Run: headless pygame with SDL's dummy video driver; simulated clock (each Clock.tick advances the game by its frame time, no real sleeping); random seed 0; keys injected as events and as key.get_pressed() state; no mouse input.
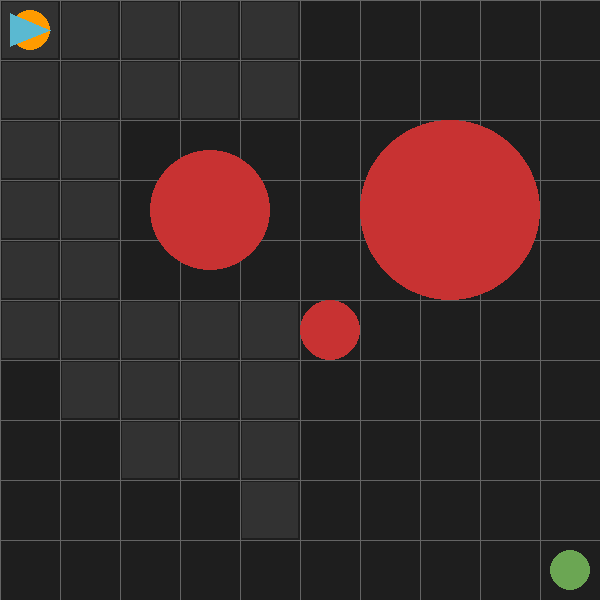
Frame 1 of 4 · flips 1–60 · no input
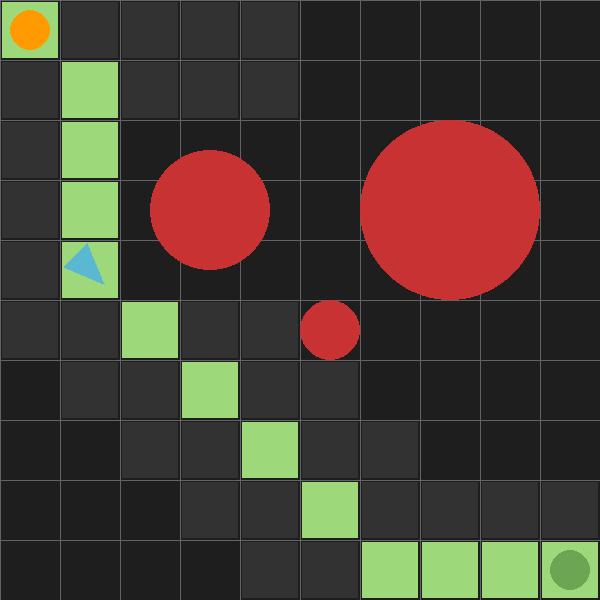
Frame 2 of 4 · flips 61–180 · tapped SPACE, RETURN · held RIGHT (→), D
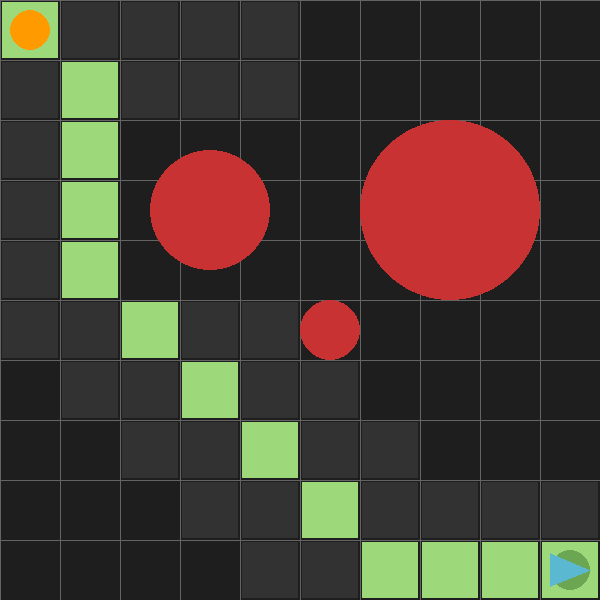
Frame 3 of 4 · flips 181–300 · held DOWN (↓), S
Frame 4 of 4 · flips 301–420 · held LEFT (←), A, UP (↑), W · screen unchanged from frame 3, image omitted

The pygame program that drew these frames:

from dataclasses import dataclass
from typing import List, Tuple
import argparse
import heapq
import math
import pygame
import random
import sys

# Colors
GRAY = (30, 30, 30)
MID_GRAY = (50, 50, 50)
LIGHT_GRAY = (100, 100, 100)
LIGHT_BLUE = (90, 185, 209)
RED = (200, 50, 50)
LIGHT_GREEN = (157, 216, 123)
GREEN = (107, 166, 83)
ORANGE = (255, 155, 0)


@dataclass
class Position:
    x: int = 0
    y: int = 0
    theta: float = 0.0


@dataclass
class Node:
    position: Position
    g: int = 1_000_000_000
    h: int = 0
    parent: "Node" = None

    @property
    def f(self) -> int:
        return self.g + self.h

    # heap
    def __lt__(self, other):
        if self.f == other.f:
            return self.h < other.h  # Tie-breaker: pick the one closer to goal
        return self.f < other.f

    def __eq__(self, other):
        if not isinstance(other, Node):
            return False
        return int(self.position.x) == int(other.position.x) and int(
            self.position.y
        ) == int(other.position.y)

    def __repr__(self):
        return f"Node(pos={self.position.x, self.position.y, self.position.theta}, f={self.f:}, g={self.g:}, h={self.h:})"


def calculate_heuristic(curr: Position, goal: Position, method: str = "octile") -> int:
    # https://theory.stanford.edu/~amitp/GameProgramming/Heuristics.html
    dx = abs(curr.x - goal.x)
    dy = abs(curr.y - goal.y)
    if method == "octile":
        # Integer Octile: (Straight=1000, Diagonal=1414)
        return 1000 * (dx + dy) + (1414 - 2000) * min(dx, dy)
    else:
        # Integer Euclidean:
        return int(math.sqrt(dx**2 + dy**2) * 1000)


def get_valid_neighbors(current_pos: Node, blocked_tiles: set) -> List[Node]:
    neighbors = []
    directions = [(0, 1), (0, -1), (1, 0), (-1, 0), (1, 1), (1, -1), (-1, 1), (-1, -1)]

    for dx, dy in directions:
        nx, ny = current_pos.position.x + dx, current_pos.position.y + dy

        if 0 <= nx < GRID_SIZE and 0 <= ny < GRID_SIZE:
            if (nx, ny) not in blocked_tiles:
                neighbors.append(Node(Position(nx, ny)))

    return neighbors


def reconstruct_path(goal: Node) -> List[Node]:
    path = []
    current = goal

    while current is not None:
        path.append(current)
        current = current.parent

    return path[::-1]  # Reverse to get path from start to goal


def a_star(
    initial_position: Position,
    blocked_tiles: set,
    goal_position: Position,
    heuristic_method: str = "octile",
) -> Tuple[List[Node], List[tuple]]:
    initial_node = Node(initial_position)
    initial_node.g = 0
    initial_node.h = calculate_heuristic(initial_node.position, goal_position)

    goal_node = Node(goal_position)

    open_list = [initial_node]  # heap
    visited = {}

    while open_list:
        current_node = heapq.heappop(open_list)
        print("pop heap")
        print(current_node)
        if current_node == goal_node:  # reach the end
            return reconstruct_path(current_node), list(visited.keys())

        for neighbor in get_valid_neighbors(current_node, blocked_tiles):
            dist = calculate_heuristic(current_node.position, neighbor.position)
            tentative_g = current_node.g + dist

            neighbor_position = (neighbor.position.x, neighbor.position.y)
            if (
                neighbor_position not in visited
                or tentative_g < visited[neighbor_position]
            ):
                visited[neighbor_position] = tentative_g
                neighbor.g = tentative_g
                neighbor.h = calculate_heuristic(neighbor.position, goal_position)
                neighbor.parent = current_node
                heapq.heappush(open_list, neighbor)

    return [], list(visited.keys())  # No path found


class Obstacle:
    def __init__(self, x: int, y: int, radius: float):
        self.center = (x, y)
        self.radius = radius
        self.occupied_tiles = self._calculate_coverage()

    def _calculate_coverage(self):
        tiles = set()
        cx, cy = self.center
        for i in range(cx - int(self.radius), cx + int(self.radius) + 1):
            for j in range(cy - int(self.radius), cy + int(self.radius) + 1):
                tiles.add((i, j))
        return tiles


class Drone:
    def __init__(self, initial_position: Position):
        self.position = initial_position
        self.path = [initial_position]
        self.done = False
        self.color = LIGHT_BLUE

    def get_rotated_points(self):
        center_x = self.position.x * CELL_SIZE + CELL_SIZE // 2
        center_y = self.position.y * CELL_SIZE + CELL_SIZE // 2
        size = CELL_SIZE // 3

        base_points = [
            (0, -size),  # Tip
            (-size // 1.2, size),  # Bottom Left
            (size // 1.2, size),  # Bottom Right
        ]
        rad = math.radians(self.position.theta + 90)
        cos_a = math.cos(rad)
        sin_a = math.sin(rad)

        rotated = []
        for px, py in base_points:
            rotation_x = px * cos_a - py * sin_a
            rotation_y = px * sin_a + py * cos_a
            rotated.append((center_x + rotation_x, center_y + rotation_y))

        return rotated

    def __repr__(self) -> str:
        if not self.path:
            return (
                f"Drone at ({self.position.x}, {self.position.y}) - No path assigned."
            )

        detailed_nodes = "\n".join(
            [f"  Step {i}: {node}" for i, node in enumerate(self.path)]
        )
        summary = f"Drone Path [{len(self.path)} steps]:"
        return f"{summary}\n{detailed_nodes}"


def draw_environment(
    screen: pygame.Surface,
    obstacles: List[Obstacle],
    initial_position: Position,
    drone: Drone,
    goal: Position,
    path: List[Node] = None,
    explored: List[tuple] = None,
) -> None:
    screen.fill(GRAY)

    # GRID
    for x in range(0, SCREEN_SIZE, CELL_SIZE):
        pygame.draw.line(screen, LIGHT_GRAY, (x, 0), (x, SCREEN_SIZE))
    for y in range(0, SCREEN_SIZE, CELL_SIZE):
        pygame.draw.line(screen, LIGHT_GRAY, (0, y), (SCREEN_SIZE, y))

    if explored:
        for x, y in explored:
            rect = pygame.Rect(
                x * CELL_SIZE + 2, y * CELL_SIZE + 2, CELL_SIZE - 4, CELL_SIZE - 4
            )
            pygame.draw.rect(screen, MID_GRAY, rect)

    if path:
        for node in path:
            rect = pygame.Rect(
                node.position.x * CELL_SIZE + 2,
                node.position.y * CELL_SIZE + 2,
                CELL_SIZE - 4,
                CELL_SIZE - 4,
            )
            pygame.draw.rect(screen, LIGHT_GREEN, rect)

    for obs in obstacles:
        obstacle_pixel_x = obs.center[0] * CELL_SIZE + CELL_SIZE // 2
        obstacle_pixel_y = obs.center[1] * CELL_SIZE + CELL_SIZE // 2
        pygame.draw.circle(
            screen, RED, (obstacle_pixel_x, obstacle_pixel_y), CELL_SIZE * obs.radius
        )

    initial_position_pixel_x = initial_position.x * CELL_SIZE + CELL_SIZE // 2
    initial_position_pixel_y = initial_position.y * CELL_SIZE + CELL_SIZE // 2
    pygame.draw.circle(
        screen,
        ORANGE,
        (initial_position_pixel_x, initial_position_pixel_y),
        CELL_SIZE // 3,
    )

    goal_pixel_x = goal.x * CELL_SIZE + CELL_SIZE // 2
    goal_pixel_y = goal.y * CELL_SIZE + CELL_SIZE // 2
    pygame.draw.circle(screen, GREEN, (goal_pixel_x, goal_pixel_y), CELL_SIZE // 3)

    pygame.draw.polygon(screen, drone.color, drone.get_rotated_points())


def get_conf_random(grid_size=30, num_obstacles=15):
    obs = []
    for _ in range(num_obstacles):
        x = random.randint(2, grid_size - 3)
        y = random.randint(2, grid_size - 3)
        r = random.uniform(0.5, 2.5)
        obs.append(Obstacle(x, y, r))

    return {
        "grid_size": grid_size,
        "obstacles": obs,
        "initial_position": Position(0, 0, 0),
        "goal": Position(grid_size - 1, grid_size - 1, 0),
    }


def run_animation(
    screen: pygame.Surface,
    clock: pygame.time.Clock,
    drone: Drone,
    obstacles: List[Obstacle],
    initial_position: Position,
    goal: Position,
    best_path: List[Node],
    explored: List[tuple],
    no_anim: bool = False,
) -> None:
    visible_explored = []
    visible_path = []

    if no_anim:
        visible_explored = explored
        visible_path = best_path
        explored_idx, path_idx = len(explored), len(best_path)
    else:
        explored_idx, path_idx = 0, 0

    drone_idx = 0
    anim_timer = pygame.time.get_ticks()
    move_timer = pygame.time.get_ticks()

    ANIM_DELAY = 20 if not no_anim else 0
    DRONE_DELAY = 200

    while True:
        current_time = pygame.time.get_ticks()

        for event in pygame.event.get():
            if event.type == pygame.QUIT:
                pygame.quit()
                sys.exit()

        if explored_idx < len(explored):
            if current_time - anim_timer > ANIM_DELAY:
                visible_explored.append(explored[explored_idx])
                explored_idx += 1
                anim_timer = current_time

        elif path_idx < len(best_path):
            if current_time - anim_timer > ANIM_DELAY:
                visible_path.append(best_path[path_idx])
                path_idx += 1
                anim_timer = current_time

        elif drone_idx < len(best_path):
            if current_time - move_timer > DRONE_DELAY:
                drone.position = best_path[drone_idx].position
                drone_idx += 1
                move_timer = current_time

        draw_environment(
            screen,
            obstacles,
            initial_position,
            drone,
            goal,
            visible_path,
            visible_explored,
        )
        pygame.display.flip()
        clock.tick(60)


def calculate_theta(path: List[Node]) -> List[Node]:
    if len(path) < 2:
        return path
    for i in range(len(path)):
        current_node = path[i]
        if i < len(path) - 1:
            next_node = path[i + 1]
            dx = next_node.position.x - current_node.position.x
            dy = next_node.position.y - current_node.position.y

            angle_rad = math.atan2(dy, dx)
            current_node.position.theta = math.degrees(angle_rad)
        else:  # last
            current_node.position.theta = path[i - 1].position.theta

    return path


def main(
    grid_size: int,
    obstacles: List[Obstacle],
    initial_position: Position,
    goal: Position,
    no_anim: bool = False,
    heuristic: str = "octile",
) -> None:
    global GRID_SIZE, CELL_SIZE, SCREEN_SIZE
    GRID_SIZE = grid_size
    SCREEN_SIZE = 600
    CELL_SIZE = SCREEN_SIZE // GRID_SIZE

    pygame.init()
    screen = pygame.display.set_mode((SCREEN_SIZE, SCREEN_SIZE))
    pygame.display.set_caption(f"Drone Pathfinding - {GRID_SIZE}x{GRID_SIZE}")
    clock = pygame.time.Clock()

    drone = Drone(
        Position(initial_position.x, initial_position.y, initial_position.theta)
    )
    blocked_tiles = {tile for obs in obstacles for tile in obs.occupied_tiles}

    best_path, explored = a_star(initial_position, blocked_tiles, goal, heuristic)
    print("Explored Nodes:", explored)
    print("Total Nós visitados", len(explored))

    if best_path:
        drone.path = calculate_theta(best_path)
        print(drone)
        run_animation(
            screen,
            clock,
            drone,
            obstacles,
            initial_position,
            goal,
            best_path,
            explored,
            no_anim,
        )
    else:
        print("No path found!")
        draw_environment(
            screen, obstacles, initial_position, drone, goal, explored=explored
        )
        pygame.display.flip()
        pygame.time.wait(3000)


conf_easy = {
    "grid_size": 10,
    "obstacles": [Obstacle(3, 3, 1), Obstacle(5, 5, 0.5), Obstacle(7, 3, 1.5)],
    "initial_position": Position(0, 0, 0),
    "goal": Position(9, 9, 0),
}

conf_medium = {
    "grid_size": 20,
    "obstacles": [
        Obstacle(3, 3, 1),
        Obstacle(5, 5, 0.5),
        Obstacle(7, 3, 1.5),
        Obstacle(12, 15, 4),
        Obstacle(3, 14, 3),
        Obstacle(16, 8, 1.5),
    ],
    "initial_position": Position(0, 0, 0),
    "goal": Position(19, 19, 0),
}

conf_hard = {
    "grid_size": 40,
    "obstacles": [
        Obstacle(5, 5, 2),
        Obstacle(15, 5, 3),
        Obstacle(25, 15, 4),
        Obstacle(10, 25, 3),
        Obstacle(30, 30, 5),
        Obstacle(12, 15, 2),
        Obstacle(35, 10, 2),
        Obstacle(5, 35, 2),
    ],
    "initial_position": Position(0, 0, 0),
    "goal": Position(39, 39, 0),
}

if __name__ == "__main__":
    parser = argparse.ArgumentParser(description="Drone Pathfinding Simulation")
    parser.add_argument(
        "config",
        nargs="?",
        default="easy",
        choices=["easy", "medium", "hard", "random"],
        help="The configuration difficulty to run (default: easy)",
    )
    parser.add_argument(
        "--no-anim",
        action="store_true",
        help="Skip the step-by-step pathfinding animation",
    )
    parser.add_argument(
        "--heuristic",
        default="octile",
        choices=["octile", "euclidean"],
        help="The heuristic method to use (default: octile)",
    )
    args = parser.parse_args()
    configs = {
        "easy": conf_easy,
        "medium": conf_medium,
        "hard": conf_hard,
        "random": get_conf_random(grid_size=30, num_obstacles=20),
    }
    selected_conf = configs[args.config]
    main(**selected_conf, no_anim=args.no_anim, heuristic=args.heuristic)
